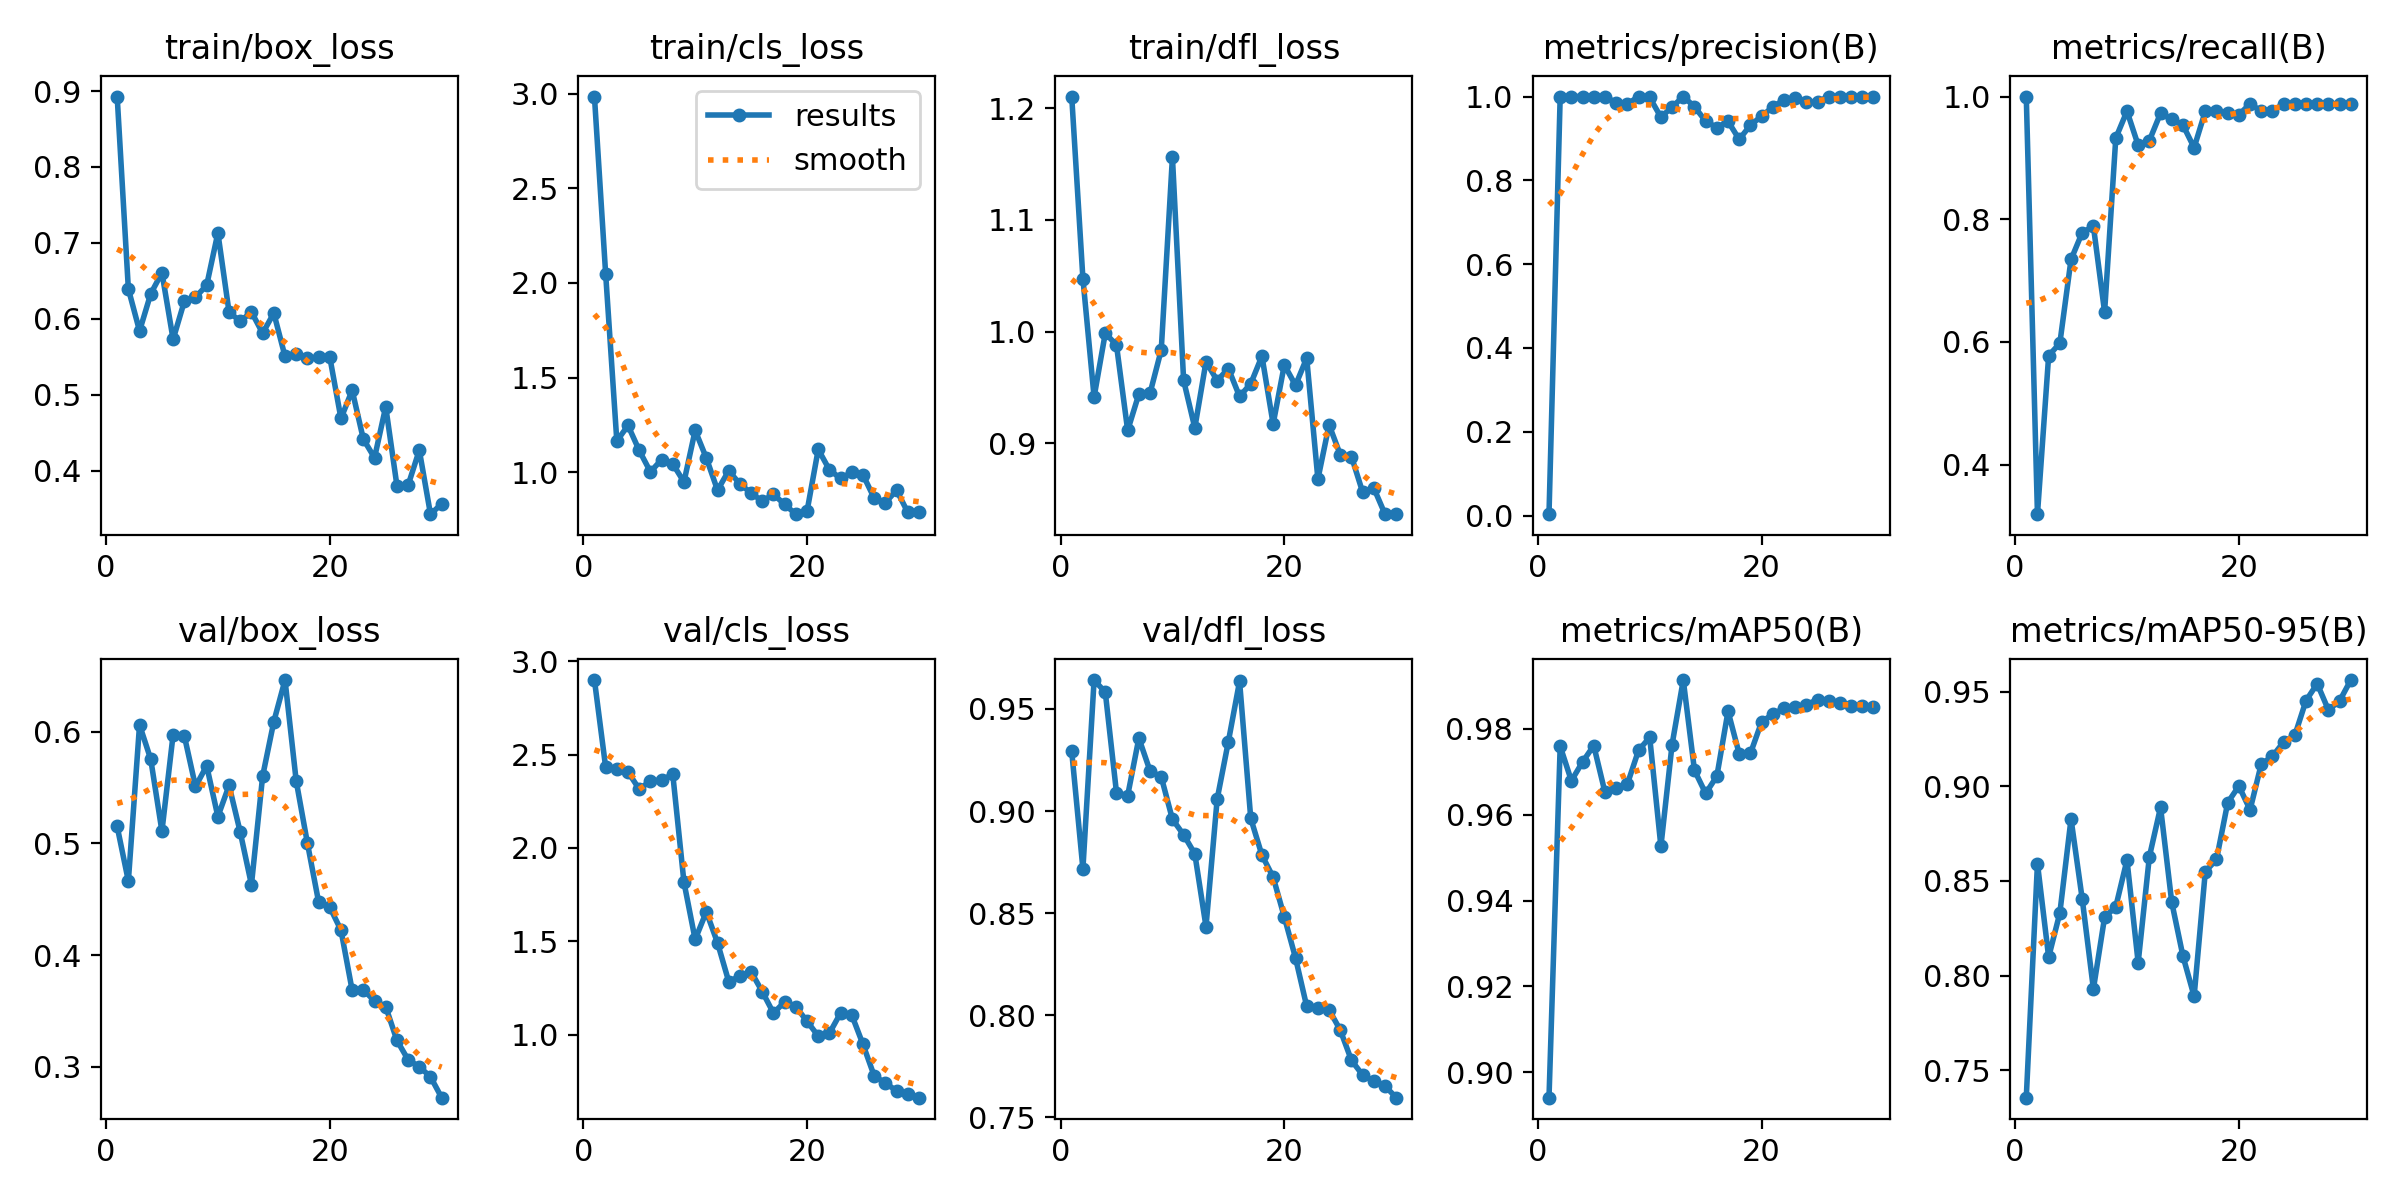

Values plotted in this chart, from the file beside it:
epoch, time, train/box_loss, train/cls_loss, train/dfl_loss, metrics/precision(B), metrics/recall(B), metrics/mAP50(B), metrics/mAP50-95(B), val/box_loss, val/cls_loss, val/dfl_loss, lr/pg0, lr/pg1, lr/pg2
1, 29.26, 0.8927, 2.986, 1.21, 0.00341, 1, 0.8941, 0.7355, 0.5151, 2.9, 0.9292, 0.0001, 0.0001, 0.0001
2, 47.2, 0.6394, 2.05, 1.047, 1, 0.3192, 0.9759, 0.8591, 0.4663, 2.433, 0.8717, 0.0002127, 0.0002127, 0.0002127
3, 64.58, 0.5839, 1.164, 0.9415, 1, 0.5775, 0.9679, 0.8097, 0.606, 2.423, 0.9641, 0.0003176, 0.0003176, 0.0003176
4, 81.79, 0.633, 1.246, 0.9987, 1, 0.5979, 0.9723, 0.833, 0.5753, 2.407, 0.9582, 0.0004145, 0.0004145, 0.0004145
5, 99.42, 0.6607, 1.115, 0.988, 1, 0.7344, 0.9761, 0.8827, 0.5109, 2.315, 0.909, 0.0005034, 0.0005034, 0.0005034
6, 116.4, 0.5729, 1.001, 0.9116, 1, 0.7782, 0.9652, 0.8405, 0.5973, 2.358, 0.9075, 0.0005845, 0.0005845, 0.0005845
7, 135.4, 0.6229, 1.065, 0.9442, 0.9851, 0.7886, 0.9662, 0.7929, 0.5963, 2.364, 0.9357, 0.0006576, 0.0006576, 0.0006576
8, 153.4, 0.6284, 1.043, 0.945, 0.982, 0.6488, 0.9671, 0.8308, 0.5509, 2.394, 0.9196, 0.0007229, 0.0007229, 0.0007229
9, 170.4, 0.6442, 0.9476, 0.9836, 1, 0.9324, 0.9749, 0.8363, 0.5694, 1.816, 0.9167, 0.0007802, 0.0007802, 0.0007802
10, 187.2, 0.7131, 1.22, 1.156, 0.9978, 0.9762, 0.978, 0.861, 0.524, 1.51, 0.896, 0.0008295, 0.0008295, 0.0008295
11, 204.3, 0.6088, 1.074, 0.9564, 0.9508, 0.9207, 0.9526, 0.8068, 0.5518, 1.658, 0.8884, 0.000871, 0.000871, 0.000871
12, 221.1, 0.5967, 0.9039, 0.9139, 0.975, 0.9283, 0.9763, 0.8627, 0.51, 1.491, 0.879, 0.0009045, 0.0009045, 0.0009045
13, 238.6, 0.609, 1.007, 0.973, 1, 0.9728, 0.9913, 0.8889, 0.4631, 1.284, 0.8434, 0.0009302, 0.0009302, 0.0009302
14, 255.6, 0.581, 0.9367, 0.9562, 0.9759, 0.9627, 0.9703, 0.8387, 0.5601, 1.313, 0.9059, 0.0009479, 0.0009479, 0.0009479
15, 273.2, 0.6074, 0.8891, 0.967, 0.9413, 0.9536, 0.9649, 0.8103, 0.609, 1.336, 0.934, 0.0009576, 0.0009576, 0.0009576
16, 290.8, 0.5505, 0.8454, 0.942, 0.926, 0.9167, 0.9689, 0.789, 0.6461, 1.23, 0.9635, 0.0009595, 0.0009595, 0.0009595
17, 308.3, 0.5539, 0.8825, 0.9535, 0.9408, 0.9762, 0.9841, 0.8549, 0.5558, 1.115, 0.8964, 0.000944, 0.000944, 0.000944
18, 325.1, 0.5481, 0.8283, 0.9781, 0.8978, 0.9762, 0.9741, 0.8613, 0.5003, 1.175, 0.8784, 0.000878, 0.000878, 0.000878
19, 341.6, 0.5493, 0.7771, 0.9174, 0.9317, 0.974, 0.9742, 0.8913, 0.4477, 1.149, 0.8676, 0.000812, 0.000812, 0.000812
20, 358.4, 0.5496, 0.7932, 0.9703, 0.9532, 0.9704, 0.9816, 0.9001, 0.443, 1.071, 0.8481, 0.000746, 0.000746, 0.000746
21, 374.9, 0.4687, 1.12, 0.952, 0.9749, 0.9881, 0.9834, 0.8875, 0.4224, 0.992, 0.8281, 0.00068, 0.00068, 0.00068
22, 391.2, 0.5059, 1.012, 0.9763, 0.9925, 0.9762, 0.9848, 0.9117, 0.3686, 1.007, 0.8043, 0.000614, 0.000614, 0.000614
23, 407.4, 0.4415, 0.9658, 0.8681, 0.997, 0.9762, 0.9849, 0.9158, 0.3692, 1.116, 0.8036, 0.000548, 0.000548, 0.000548
24, 423.6, 0.4169, 0.9988, 0.9166, 0.986, 0.9881, 0.9856, 0.9234, 0.3589, 1.104, 0.8026, 0.000482, 0.000482, 0.000482
25, 440.1, 0.4842, 0.9851, 0.8899, 0.9877, 0.9881, 0.9868, 0.9269, 0.3539, 0.947, 0.7927, 0.000416, 0.000416, 0.000416
26, 456.5, 0.3804, 0.8619, 0.8883, 1, 0.9876, 0.9866, 0.9452, 0.3238, 0.7785, 0.7779, 0.00035, 0.00035, 0.00035
27, 473, 0.3808, 0.8379, 0.8564, 1, 0.9877, 0.986, 0.9542, 0.3064, 0.74, 0.7707, 0.000284, 0.000284, 0.000284
28, 489.4, 0.427, 0.9039, 0.86, 1, 0.988, 0.9853, 0.9403, 0.3002, 0.6984, 0.7677, 0.000218, 0.000218, 0.000218
29, 505.7, 0.3427, 0.787, 0.8367, 0.9998, 0.9881, 0.9852, 0.945, 0.2912, 0.6814, 0.7653, 0.000152, 0.000152, 0.000152
30, 522, 0.3562, 0.7891, 0.8371, 0.9996, 0.9881, 0.9851, 0.9561, 0.2725, 0.6617, 0.7596, 8.6e-05, 8.6e-05, 8.6e-05
